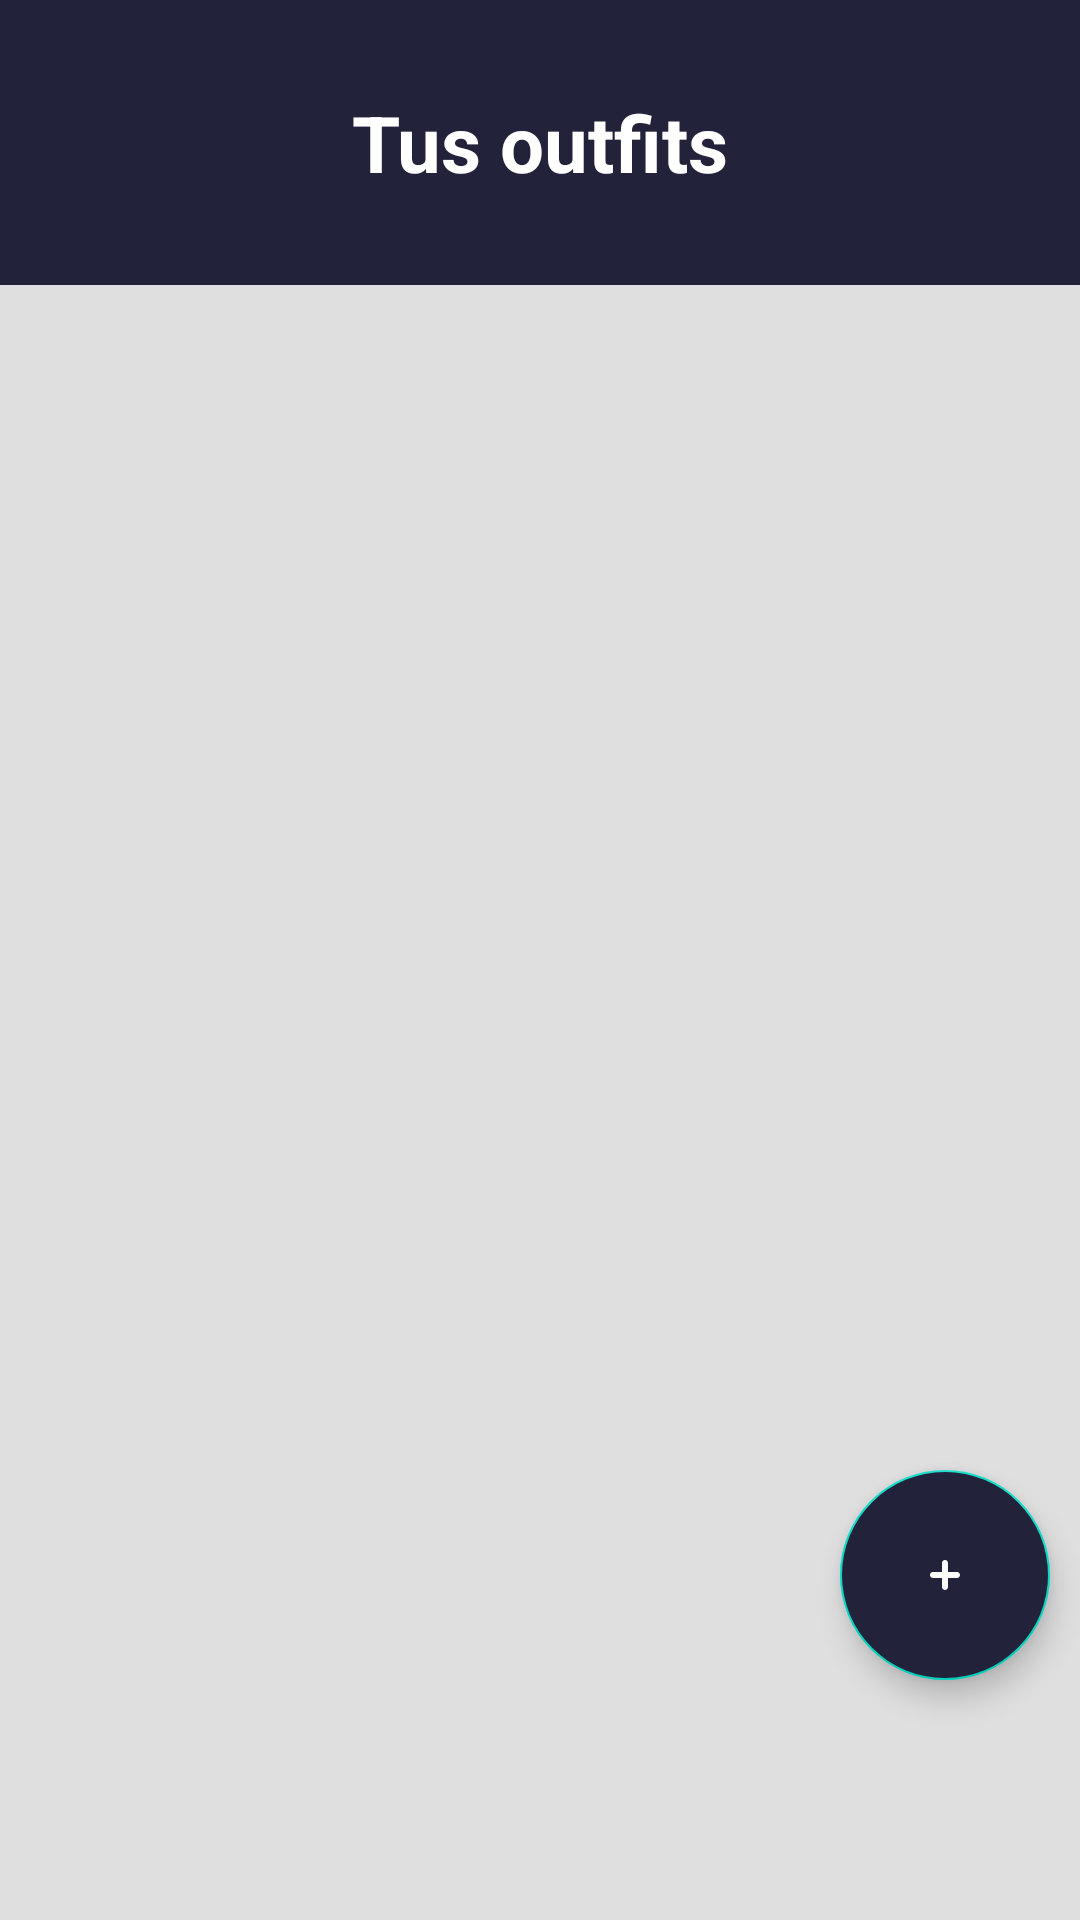

This screen was rendered from an Android layout file. Write that file and the resources it references.
<!-- AndroidManifest.xml: application theme Theme.ClosetVitual -->
<!-- res/layout/fragment_ropero.xml -->
<?xml version="1.0" encoding="utf-8"?>
<androidx.constraintlayout.widget.ConstraintLayout
    xmlns:android="http://schemas.android.com/apk/res/android"
    xmlns:app="http://schemas.android.com/apk/res-auto"
    xmlns:tools="http://schemas.android.com/tools"
    android:layout_width="match_parent"
    android:layout_height="match_parent"
    android:background="@color/grisClaro"
    tools:context=".ui.Ropero.Ropero">

    <TextView
        android:id="@+id/titulo"
        android:layout_width="0dp"
        android:layout_height="95dp"
        android:gravity="center"
        android:background="@color/azulFuerte"
        android:text="@string/ropero"
        android:textColor="#FFFFFF"
        android:textSize="26sp"
        android:textStyle="bold"
        app:layout_constraintTop_toTopOf="parent"
        app:layout_constraintStart_toStartOf="parent"
        app:layout_constraintEnd_toEndOf="parent" />

    <androidx.recyclerview.widget.RecyclerView
        android:importantForAccessibility="no"
        android:id="@+id/recyclerOutfits"
        android:layout_width="0dp"
        android:layout_height="0dp"
        android:layout_margin="16dp"
        app:layout_constraintTop_toBottomOf="@id/titulo"
        app:layout_constraintBottom_toBottomOf="parent"
        app:layout_constraintStart_toStartOf="parent"
        app:layout_constraintEnd_toEndOf="parent" />

    <com.google.android.material.floatingactionbutton.FloatingActionButton
        android:importantForAccessibility="no"
        android:id="@+id/btnFlotante"
        android:layout_width="wrap_content"
        android:layout_height="wrap_content"
        app:fabCustomSize="70dp"
        app:srcCompat="@drawable/round_add_circle"
        android:backgroundTint="@color/azulFuerte"
        android:layout_marginEnd="10dp"
        app:tint="@null"
        android:layout_marginBottom="80dp"
        app:layout_constraintBottom_toBottomOf="parent"
        app:layout_constraintEnd_toEndOf="parent" />




</androidx.constraintlayout.widget.ConstraintLayout>
<!-- resources referenced by this layout -->
<resources>
  <color name="azulFuerte">#22223B</color>
  <color name="grisClaro">#DFDFDF</color>
  <!-- drawable round_add_circle (drawable) -->
  <vector xmlns:android="http://schemas.android.com/apk/res/android"
      android:width="70dp"
      android:height="70dp"
      android:viewportWidth="70"
      android:viewportHeight="70">
  
      
      <path
          android:fillColor="#22223B"
          android:pathData="M35,5.833C18.9,5.833 5.833,18.9 5.833,35s13.067,29.167 29.167,29.167 29.167,-13.067 29.167,-29.167S51.1,5.833 35,5.833z"/>
  
      
      <path
          android:fillColor="#FFFFFF"
          android:pathData="M46.667,37.917h-8.75v8.75c0,1.604 -1.312,2.917 -2.917,2.917s-2.917,-1.312 -2.917,-2.917v-8.75h-8.75c-1.604,0 -2.917,-1.312 -2.917,-2.917s1.312,-2.917 2.917,-2.917h8.75v-8.75c0,-1.604 1.312,-2.917 2.917,-2.917s2.917,1.312 2.917,2.917v8.75h8.75c1.604,0 2.917,1.312 2.917,2.917s-1.312,2.917 -2.917,2.917z"/>
  </vector>
  <string name="ropero">Tus outfits</string>
  <style name="Theme.ClosetVitual" parent="Theme.MaterialComponents.DayNight.NoActionBar">
          
          <item name="colorPrimary">@color/purple_500</item>
          <item name="colorPrimaryVariant">@color/purple_700</item>
          <item name="colorOnPrimary">@color/white</item>
          
          <item name="colorSecondary">@color/teal_200</item>
          <item name="colorSecondaryVariant">@color/teal_700</item>
          <item name="colorOnSecondary">@color/black</item>
          
          <item name="android:statusBarColor">?attr/colorPrimaryVariant</item>
          
      </style>
  <color name="purple_500">#4A4E69</color>
  <color name="purple_700">#4A4E69</color>
  <color name="white">#FFFFFFFF</color>
  <color name="teal_200">#FF03DAC5</color>
  <color name="teal_700">#FF018786</color>
  <color name="black">#FF000000</color>
</resources>
